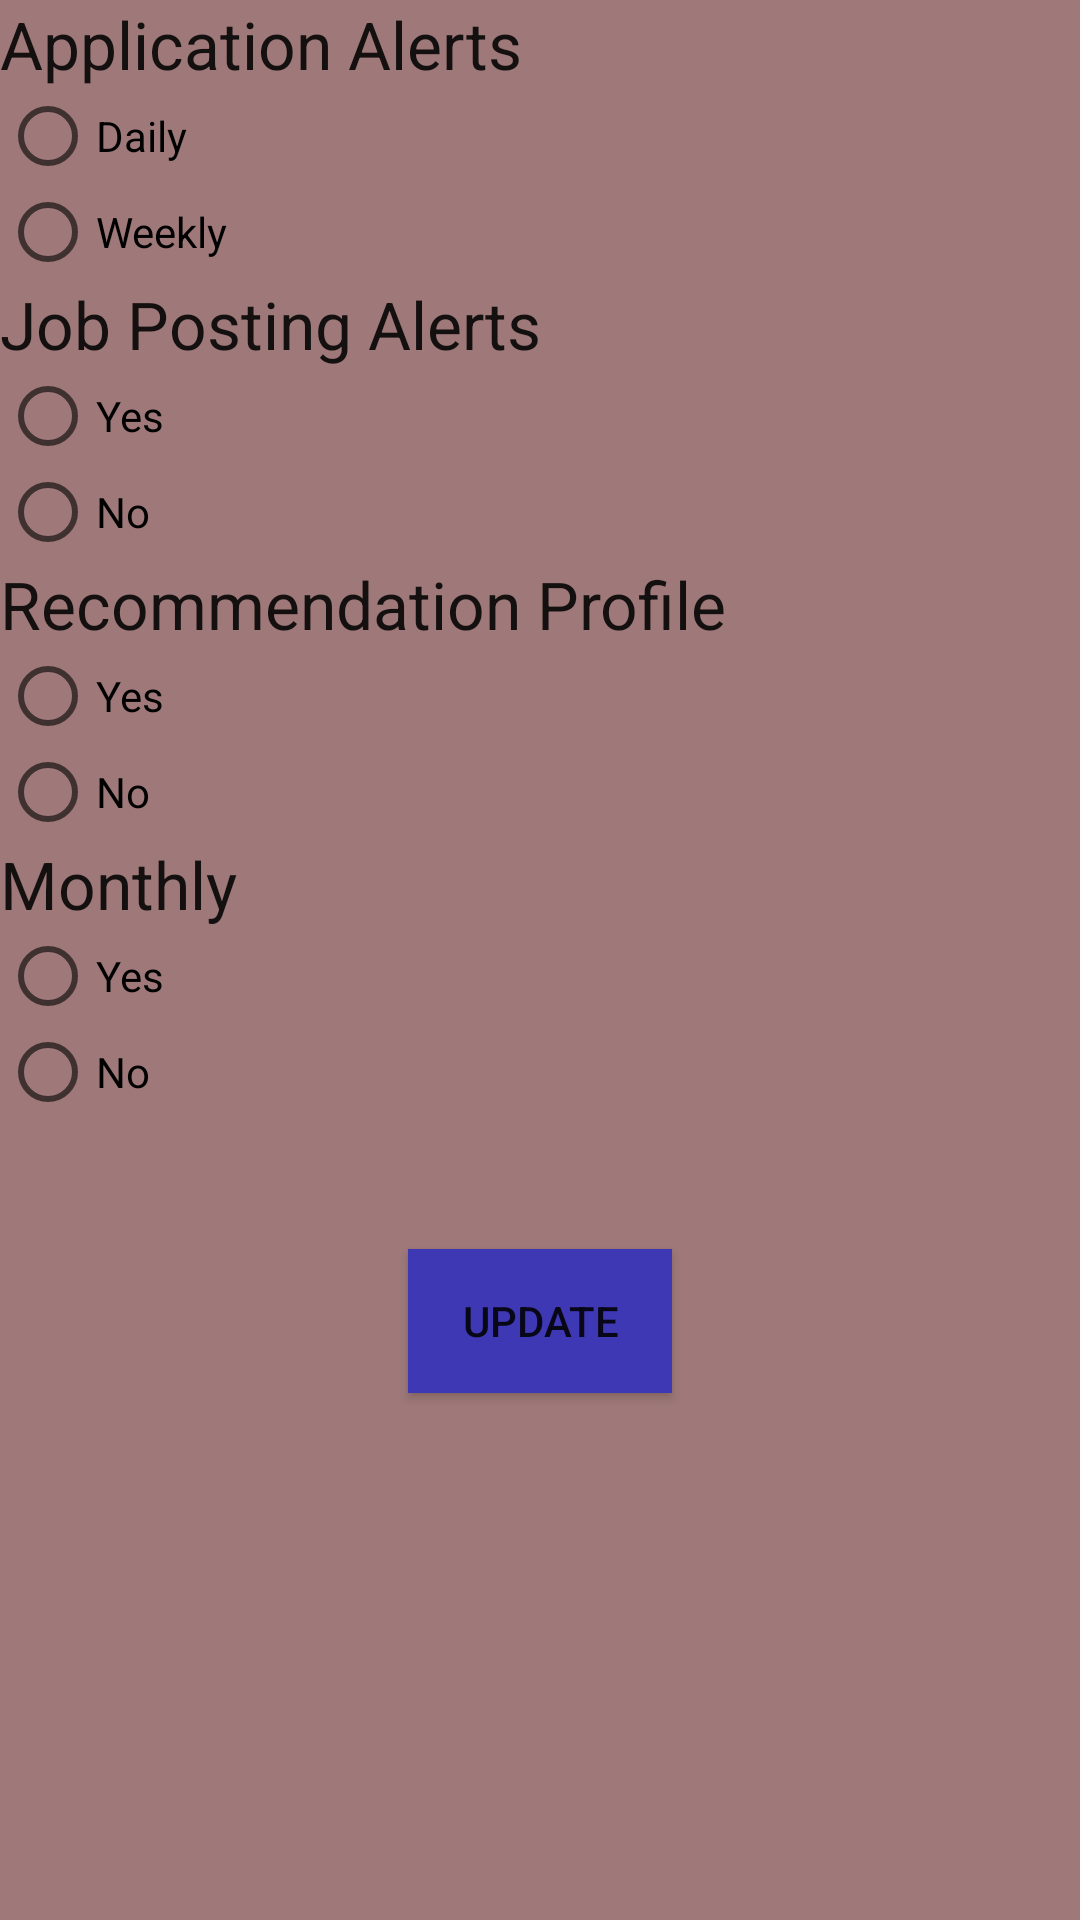

Layout XML and referenced resources for this Android screen:
<!-- AndroidManifest.xml: application theme Theme.AppCompat.Light.NoActionBar -->
<!-- res/layout/activity_alert.xml -->
<?xml version="1.0" encoding="utf-8"?>
<RelativeLayout xmlns:android="http://schemas.android.com/apk/res/android"
    xmlns:tools="http://schemas.android.com/tools"
    android:layout_width="match_parent"
    android:layout_height="match_parent"
    tools:context="com.example.pc.appemployers.Alert"
    android:background="#9f7979">
    <RadioGroup
        android:layout_width="match_parent"
        android:layout_height="wrap_content"
        android:id="@+id/radioGroup1">

        <TextView
            android:layout_width="wrap_content"
            android:layout_height="wrap_content"
            android:text="Application Alerts"
            android:textAppearance="?android:textAppearanceLarge"
            android:id="@+id/textView2"
            android:layout_alignTop="@+id/radioGroup1"
            android:layout_alignParentStart="true"
            />

        <RadioButton
            android:layout_width="wrap_content"
            android:layout_height="wrap_content"
            android:id="@+id/applicationalertsdaily"
            android:text="Daily"/>

        <RadioButton
            android:layout_width="wrap_content"
            android:layout_height="wrap_content"
            android:id="@+id/applicationalertsweekly"
            android:text="Weekly" />
    </RadioGroup>
        <RadioGroup
            android:layout_width="match_parent"
            android:layout_height="wrap_content"
            android:id="@+id/radioGroup2"
            android:layout_below="@+id/radioGroup1">
            <TextView
                android:layout_width="wrap_content"
                android:layout_height="wrap_content"
                android:text="Job Posting Alerts"
                android:textAppearance="?android:textAppearanceLarge"
                android:id="@+id/jobpostingalerts"
                android:layout_alignTop="@+id/radioGroup2"
                android:layout_alignParentStart="true"/>
            <RadioButton
                android:layout_width="wrap_content"
                android:layout_height="wrap_content"
                android:id="@+id/jobpostingalertsyes"
                android:text="@string/yes" />

            <RadioButton
                android:layout_width="wrap_content"
                android:layout_height="wrap_content"
                android:id="@+id/jobpostingalertsno"
                android:text="@string/no"
                />
        </RadioGroup>
    <RadioGroup
        android:layout_width="match_parent"
        android:layout_height="wrap_content"
        android:id="@+id/radioGroup3"
        android:layout_below="@+id/radioGroup2">
        <TextView
            android:layout_width="wrap_content"
            android:layout_height="wrap_content"
            android:text="Recommendation Profile"
            android:textAppearance="?android:textAppearanceLarge"
            android:id="@+id/recommendatonprofile"
            android:layout_alignTop="@+id/radioGroup3"
            android:layout_alignParentStart="true"/>
        <RadioButton
            android:layout_width="wrap_content"
            android:layout_height="wrap_content"
            android:id="@+id/recommendationyes"
            android:text="@string/yes1" />

        <RadioButton
            android:layout_width="wrap_content"
            android:layout_height="wrap_content"
            android:id="@+id/recommendationno"
            android:text="@string/no1"
            />
    </RadioGroup>
    <RadioGroup
        android:layout_width="match_parent"
        android:layout_height="wrap_content"
        android:id="@+id/radioGroup4"
        android:layout_below="@+id/radioGroup3"
        android:onClick="">
        <TextView
            android:layout_width="wrap_content"
            android:layout_height="wrap_content"
            android:text="@string/monthly"
            android:textAppearance="?android:textAppearanceLarge"
            android:id="@+id/monthly"
            android:layout_alignTop="@+id/radioGroup4"
            android:layout_alignParentStart="true"/>
        <RadioButton
            android:layout_width="wrap_content"
            android:layout_height="wrap_content"
            android:id="@+id/monthlyyes"
            android:text="@string/yes2" />

        <RadioButton
            android:layout_width="wrap_content"
            android:layout_height="wrap_content"
            android:id="@+id/monthlyno"
            android:text="@string/no2"
            />
    </RadioGroup>

    <Button
        android:layout_width="wrap_content"
        android:layout_height="wrap_content"
        android:text="UPDATE"
        android:id="@+id/updatesettings"
        android:layout_below="@+id/radioGroup4"
        android:layout_centerHorizontal="true"
        android:layout_marginTop="43dp"
        android:onClick="updatesettings"
        android:background="#3e38b4" />


</RelativeLayout>
<!-- resources referenced by this layout -->
<resources>
  <string name="monthly">Monthly</string>
  <string name="no">No</string>
  <string name="no1">No</string>
  <string name="no2">No</string>
  <string name="yes">Yes</string>
  <string name="yes1">Yes</string>
  <string name="yes2">Yes</string>
</resources>
